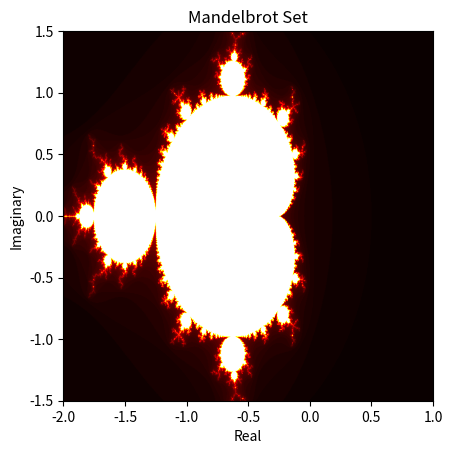

Generate this figure with matplotlib:
import numpy as np
import matplotlib.pyplot as plt

def mandelbrot(c, max_iter):
    z = c
    for i in range(max_iter):
        if abs(z) > 2.0:
            return i
        z = z * z + c
    return max_iter

def create_mandelbrot(width, height, zoom, x_off, y_off, max_iter):
    img = np.zeros((width, height))
    for x in range(width):
        for y in range(height):
            zx = 1.5 * (x - width / 2) / (0.5 * zoom * width) + x_off
            zy = 1.0 * (y - height / 2) / (0.5 * zoom * height) + y_off
            c = complex(zx, zy)
            img[x, y] = mandelbrot(c, max_iter)
    return img

# Define the parameters for the Mandelbrot set
width = 800
height = 800
zoom = 1.0
x_offset = 0.0
y_offset = 0.0
max_iterations = 100

# Generate the Mandelbrot set
fractal_img = create_mandelbrot(width, height, zoom, x_offset, y_offset, max_iterations)

# Display the fractal image
plt.imshow(fractal_img.T, cmap='hot', extent=[-2.0, 1.0, -1.5, 1.5])
plt.title('Mandelbrot Set')
plt.xlabel('Real')
plt.ylabel('Imaginary')
plt.show()
